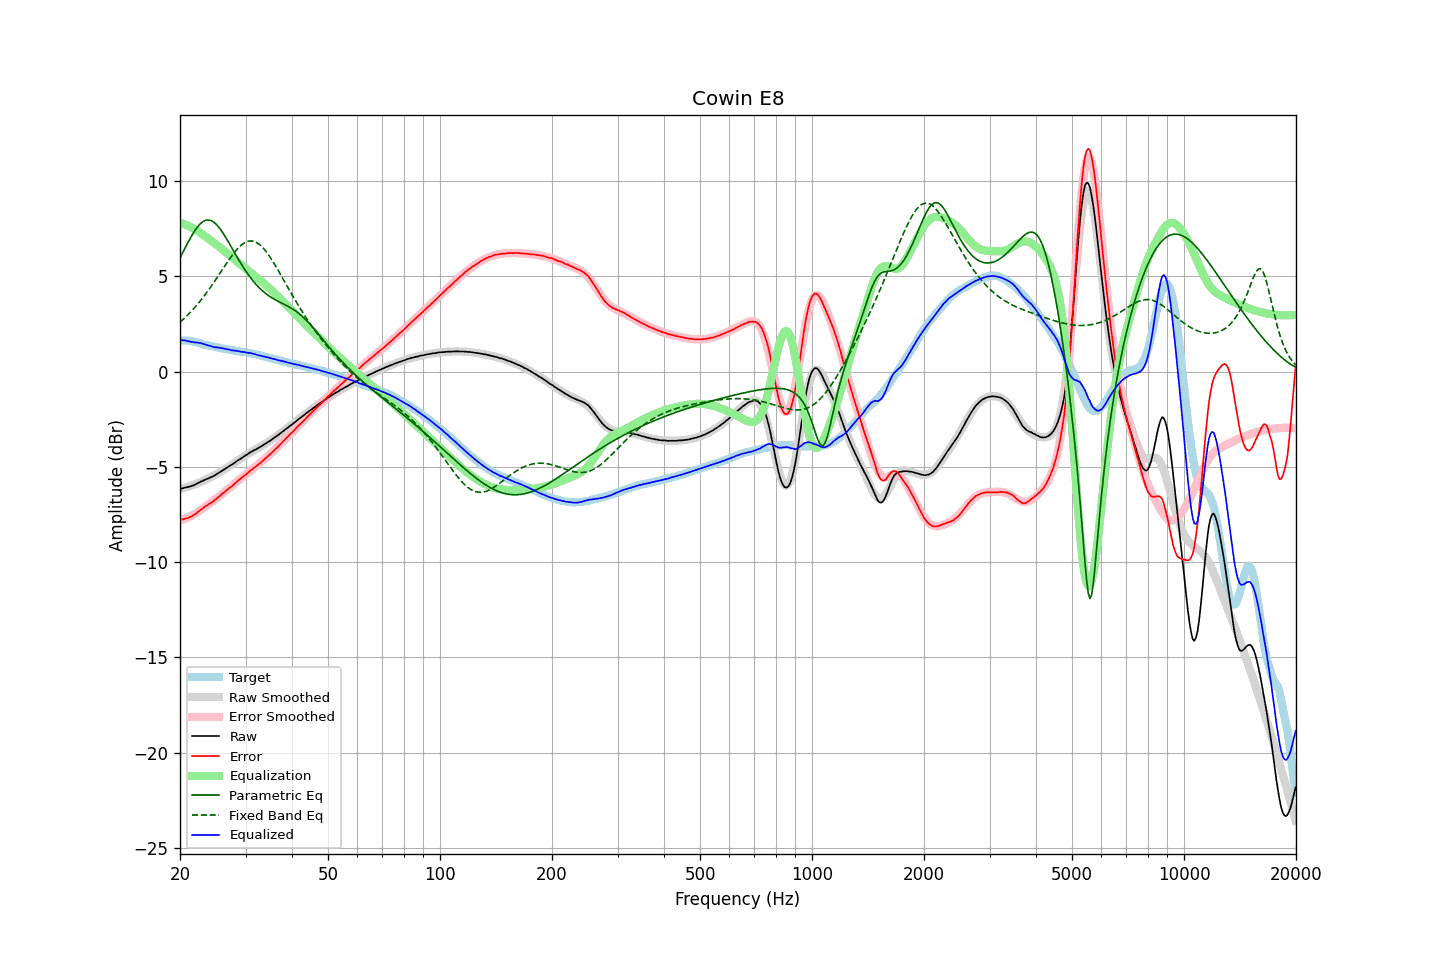

Source data for this figure (header and first rows):
frequency, raw, error, smoothed, error_smoothed, equalization, parametric_eq, fixed_band_eq, equalized_raw, equalized_smoothed, target
20.00, -6.15, -7.78, -6.16, -7.82, 7.82, 5.96, 2.59, 1.67, 1.65, 1.63
20.20, -6.13, -7.76, -6.14, -7.79, 7.79, 6.13, 2.66, 1.66, 1.65, 1.63
20.40, -6.12, -7.75, -6.12, -7.76, 7.76, 6.29, 2.74, 1.64, 1.64, 1.63
20.61, -6.09, -7.72, -6.10, -7.72, 7.72, 6.46, 2.82, 1.63, 1.63, 1.63
20.81, -6.07, -7.70, -6.07, -7.69, 7.69, 6.62, 2.90, 1.62, 1.62, 1.63
21.02, -6.06, -7.69, -6.04, -7.65, 7.65, 6.78, 2.98, 1.59, 1.61, 1.63
21.23, -6.03, -7.64, -6.02, -7.61, 7.61, 6.94, 3.07, 1.58, 1.59, 1.61
21.44, -6.01, -7.61, -5.99, -7.57, 7.57, 7.09, 3.16, 1.56, 1.58, 1.60
21.66, -5.98, -7.56, -5.96, -7.52, 7.52, 7.23, 3.25, 1.54, 1.57, 1.58
21.87, -5.95, -7.51, -5.93, -7.48, 7.48, 7.36, 3.34, 1.53, 1.55, 1.56
22.09, -5.90, -7.45, -5.90, -7.43, 7.43, 7.49, 3.44, 1.53, 1.53, 1.55
22.31, -5.86, -7.37, -5.86, -7.38, 7.38, 7.60, 3.54, 1.52, 1.52, 1.52
22.54, -5.82, -7.32, -5.83, -7.32, 7.32, 7.70, 3.64, 1.50, 1.50, 1.50
22.76, -5.77, -7.24, -5.79, -7.26, 7.26, 7.78, 3.75, 1.49, 1.47, 1.47
22.99, -5.74, -7.18, -5.75, -7.20, 7.20, 7.85, 3.85, 1.46, 1.45, 1.44
23.22, -5.70, -7.11, -5.71, -7.14, 7.14, 7.90, 3.96, 1.44, 1.43, 1.41
23.45, -5.66, -7.05, -5.67, -7.08, 7.08, 7.93, 4.08, 1.42, 1.41, 1.39
23.69, -5.63, -7.01, -5.63, -7.02, 7.02, 7.95, 4.19, 1.39, 1.38, 1.38
23.92, -5.59, -6.95, -5.59, -6.95, 6.95, 7.95, 4.31, 1.36, 1.36, 1.36
24.16, -5.55, -6.90, -5.55, -6.89, 6.89, 7.93, 4.43, 1.34, 1.34, 1.35
24.40, -5.52, -6.85, -5.51, -6.83, 6.83, 7.89, 4.55, 1.31, 1.32, 1.33
24.65, -5.48, -6.79, -5.46, -6.77, 6.77, 7.84, 4.67, 1.29, 1.31, 1.31
24.89, -5.43, -6.72, -5.42, -6.70, 6.70, 7.77, 4.80, 1.27, 1.29, 1.29
25.14, -5.37, -6.65, -5.37, -6.64, 6.64, 7.68, 4.92, 1.27, 1.27, 1.28
25.39, -5.32, -6.57, -5.32, -6.58, 6.58, 7.59, 5.05, 1.26, 1.25, 1.25
25.65, -5.27, -6.51, -5.27, -6.51, 6.51, 7.48, 5.18, 1.24, 1.24, 1.24
25.91, -5.21, -6.42, -5.22, -6.44, 6.44, 7.36, 5.30, 1.23, 1.22, 1.21
26.16, -5.16, -6.36, -5.17, -6.37, 6.37, 7.23, 5.43, 1.21, 1.21, 1.20
26.43, -5.11, -6.30, -5.11, -6.30, 6.30, 7.10, 5.56, 1.19, 1.19, 1.19
26.69, -5.05, -6.22, -5.06, -6.23, 6.23, 6.96, 5.68, 1.18, 1.17, 1.17
26.96, -5.00, -6.16, -5.00, -6.16, 6.16, 6.82, 5.81, 1.16, 1.16, 1.16
27.23, -4.94, -6.09, -4.94, -6.09, 6.09, 6.67, 5.93, 1.15, 1.14, 1.15
27.50, -4.90, -6.04, -4.89, -6.02, 6.02, 6.52, 6.04, 1.12, 1.13, 1.13
27.77, -4.84, -5.95, -4.83, -5.95, 5.95, 6.38, 6.16, 1.11, 1.11, 1.11
28.05, -4.78, -5.88, -4.78, -5.88, 5.88, 6.23, 6.26, 1.10, 1.10, 1.10
28.33, -4.72, -5.80, -4.72, -5.81, 5.81, 6.08, 6.37, 1.09, 1.09, 1.08
28.62, -4.66, -5.73, -4.67, -5.74, 5.74, 5.94, 6.46, 1.08, 1.07, 1.07
28.90, -4.61, -5.67, -4.61, -5.67, 5.67, 5.80, 6.55, 1.06, 1.06, 1.06
29.19, -4.56, -5.59, -4.55, -5.60, 5.60, 5.66, 6.62, 1.04, 1.05, 1.03
29.48, -4.50, -5.53, -4.50, -5.53, 5.53, 5.52, 6.69, 1.03, 1.03, 1.03
29.78, -4.44, -5.46, -4.44, -5.46, 5.46, 5.39, 6.75, 1.02, 1.02, 1.02
30.08, -4.39, -5.40, -4.39, -5.39, 5.39, 5.26, 6.79, 1.00, 1.00, 1.01
30.38, -4.34, -5.33, -4.34, -5.33, 5.33, 5.14, 6.82, 0.98, 0.99, 0.99
30.68, -4.28, -5.25, -4.29, -5.26, 5.26, 5.02, 6.85, 0.98, 0.97, 0.97
30.99, -4.22, -5.17, -4.24, -5.19, 5.19, 4.91, 6.85, 0.97, 0.95, 0.95
31.30, -4.18, -5.12, -4.19, -5.13, 5.13, 4.80, 6.85, 0.95, 0.94, 0.94
31.61, -4.13, -5.06, -4.14, -5.06, 5.06, 4.70, 6.83, 0.93, 0.92, 0.93
31.93, -4.09, -5.00, -4.09, -4.99, 4.99, 4.60, 6.80, 0.90, 0.90, 0.91
32.24, -4.05, -4.92, -4.04, -4.92, 4.92, 4.51, 6.75, 0.87, 0.88, 0.87
32.57, -4.00, -4.86, -3.99, -4.85, 4.85, 4.42, 6.70, 0.85, 0.86, 0.86
32.89, -3.95, -4.80, -3.94, -4.78, 4.78, 4.34, 6.63, 0.83, 0.84, 0.85
33.22, -3.90, -4.71, -3.89, -4.71, 4.71, 4.26, 6.55, 0.81, 0.82, 0.81
33.55, -3.85, -4.65, -3.84, -4.64, 4.64, 4.19, 6.46, 0.79, 0.80, 0.80
33.89, -3.79, -4.57, -3.79, -4.57, 4.57, 4.12, 6.36, 0.78, 0.78, 0.78
34.23, -3.74, -4.49, -3.74, -4.49, 4.49, 4.05, 6.25, 0.75, 0.76, 0.75
34.57, -3.68, -4.41, -3.68, -4.42, 4.42, 3.99, 6.13, 0.74, 0.73, 0.73
34.92, -3.63, -4.34, -3.63, -4.34, 4.34, 3.93, 6.01, 0.71, 0.71, 0.71
35.27, -3.57, -4.26, -3.57, -4.26, 4.26, 3.88, 5.88, 0.69, 0.69, 0.69
35.62, -3.51, -4.18, -3.51, -4.18, 4.18, 3.83, 5.75, 0.67, 0.67, 0.67
35.97, -3.45, -4.09, -3.45, -4.10, 4.10, 3.78, 5.61, 0.65, 0.65, 0.64
... 635 more rows
